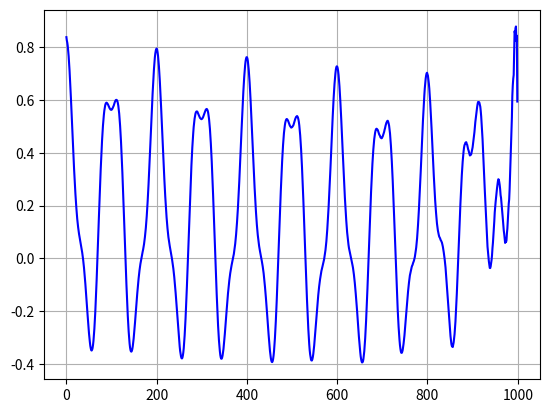

Recreate this plot in Python.
import numpy as np
import matplotlib.pyplot as plt

def autocorrelation(series):
    N = len(series)
    result = np.correlate(series, series, mode='full')
    return result[result.size // 2:] / (N - np.arange(N))

N = 1000
t = np.linspace(0, 1, N)

trend = 0.5 * t**2 + 0.3 * t + 0.1

freq1, freq2 = 10, 25
season = np.sin(2 * np.pi * freq1 * t) + 0.5 * np.cos(2 * np.pi * freq2 * t)

noise = np.random.normal(0, 0.1, N)

time_series = trend + season + noise

auto_corr = autocorrelation(time_series)

plt.plot(auto_corr, color="blue")
plt.grid()
plt.savefig("ex1_b.pdf")
plt.show()